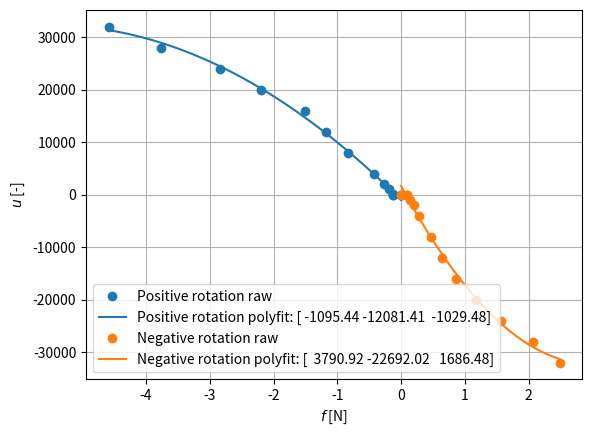
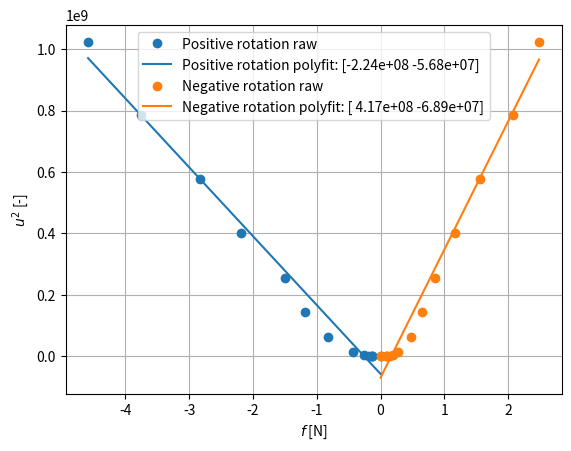
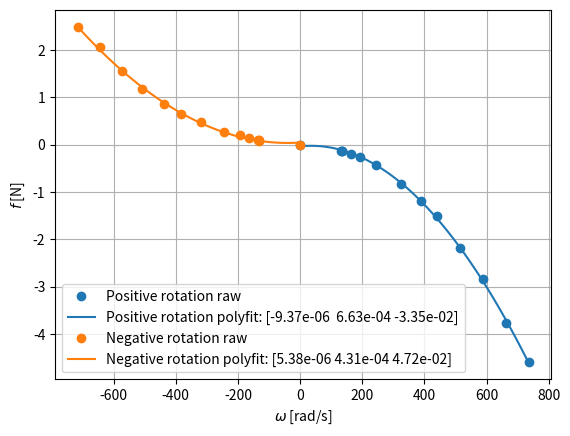
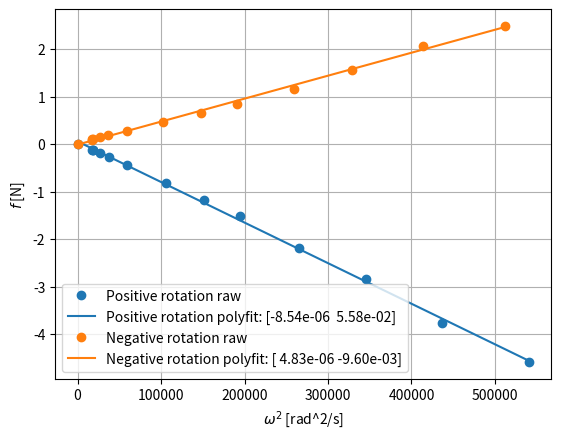
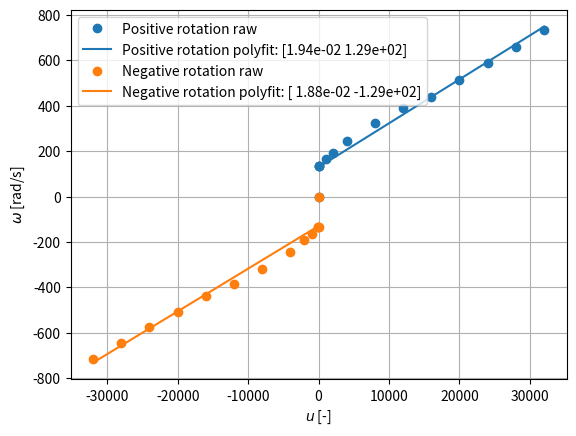

Here is the Python script that generated these plots, in order:
from typing import List

import matplotlib.pyplot as plt
import numpy as np
from dataclasses import dataclass, field

FRAME_ARM_LENGTH = 0.23  # [m]
THRUST_2_TORQUE = 1 / 50  # Based on empirical relationship from master thesis.

GRAVITY = 9.82
RPM_2_RAD = 2 * np.pi / 60

UNITS = {
    'command': '-', 'ang_rate': 'rad/s', 'thrust': 'N',
    'command_sq': '-', 'ang_rate_sq': 'rad^2/s', 'thrust_sq': 'N^2'
}

MATH_SYMBOLS = {
    'command': 'u', 'ang_rate': '\\omega', 'thrust': 'f',
    'command_sq': 'u^2', 'ang_rate_sq': '\\omega^2', 'thrust_sq': 'f^2'
}

LABEL_STRING = '${}$ [{}]'


@dataclass
class Measurements:
    command: List[int] = field(default_factory=list)
    command_sq: List[int] = field(default_factory=list)

    ang_rate: List[int] = field(default_factory=list)
    ang_rate_sq: List[int] = field(default_factory=list)

    thrust: List[int] = field(default_factory=list)
    thrust_sq: List[int] = field(default_factory=list)


# command, rpm, thrust_g (z pointing down)
raw_pos_meas = [
    [0, 0, -0],
    [1, 1272, -13],
    [10, 1277, -13],
    [100, 1296, -13],
    [1000, 1576, -19],
    [2000, 1847, -27],
    [4000, 2334, -44],
    [8000, 3099, -84],
    [12000, 3712, -120],
    [16000, 4209, -153],
    [20000, 4920, -223],
    [24000, 5616, -289],
    [28000, 6312, -383],
    [32000, 7019, -467]
]

raw_neg_meas = [
    [0, 0, 0],
    [-1, -1268, 10],
    [-10, -1260, 9],
    [-100, -1290, 10],
    [-1000, -1556, 15],
    [-2000, -1833, 20],
    [-4000, -2323, 28],
    [-8000, -3054, 48],
    [-12000, -3666, 66],
    [-16000, -4178, 87],
    [-20000, -4866, 119],
    [-24000, -5479, 159],
    [-28000, -6140, 211],
    [-32000, -6835, 253],
]


def _parse_raw_measurements(raw_measurements) -> Measurements:
    measurements = Measurements()

    for raw_m in raw_measurements:
        command = raw_m[0]
        ang_rate = raw_m[1] * RPM_2_RAD
        thrust = raw_m[2] * GRAVITY * 0.001

        measurements.command.append(command)
        measurements.command_sq.append(command ** 2)

        measurements.ang_rate.append(ang_rate)
        measurements.ang_rate_sq.append(ang_rate ** 2)

        measurements.thrust.append(thrust)
        measurements.thrust_sq.append(thrust ** 2)

    return measurements


def _plot_with_polyfit(x, y, deg, label, color):
    p = np.polyfit(x, y, deg)
    xp = np.linspace(min(x), max(x), 100)
    yp = np.polyval(p, xp)

    poly_coef_str = np.array2string(p, precision=2)

    plt.plot(x, y, 'o', label=label + ' raw', color=color)
    plt.plot(xp, yp, '-', label=label + ' polyfit: ' + poly_coef_str, color=color)


def _plot_correlation(pos_meas, neg_meas, label_x, label_y, deg, square_x=False):
    x_pos = getattr(pos_meas, label_x)
    y_pos = getattr(pos_meas, label_y)

    x_neg = getattr(neg_meas, label_x)
    y_neg = getattr(neg_meas, label_y)

    if square_x:
        x_pos = np.array(x_pos) ** 2
        x_neg = np.array(x_neg) ** 2

    plt.figure()

    _plot_with_polyfit(x_pos, y_pos, deg, label='Positive rotation', color='C0')
    _plot_with_polyfit(x_neg, y_neg, deg, label='Negative rotation', color='C1')

    plt.xlabel(LABEL_STRING.format(MATH_SYMBOLS[label_x], UNITS[label_x]))
    plt.ylabel(LABEL_STRING.format(MATH_SYMBOLS[label_y], UNITS[label_y]))
    plt.grid()
    plt.legend()


def main():
    pos_meas = _parse_raw_measurements(raw_pos_meas)
    neg_meas = _parse_raw_measurements(raw_neg_meas)

    _plot_correlation(pos_meas, neg_meas, 'thrust', 'command', deg=2)
    _plot_correlation(pos_meas, neg_meas, 'thrust', 'command_sq', deg=1)

    _plot_correlation(pos_meas, neg_meas, 'ang_rate', 'thrust', deg=2)
    _plot_correlation(pos_meas, neg_meas, 'ang_rate_sq', 'thrust', deg=1)

    _plot_correlation(pos_meas, neg_meas, 'command', 'ang_rate', deg=1)

    plt.show()


if __name__ == "__main__":
    main()
